Photos from the image-classification dataset "Dataset" in the GitHub repository marcoacc90/cnn-staircase-mobilenet. Its 2 classes are: non obstructed, obs.

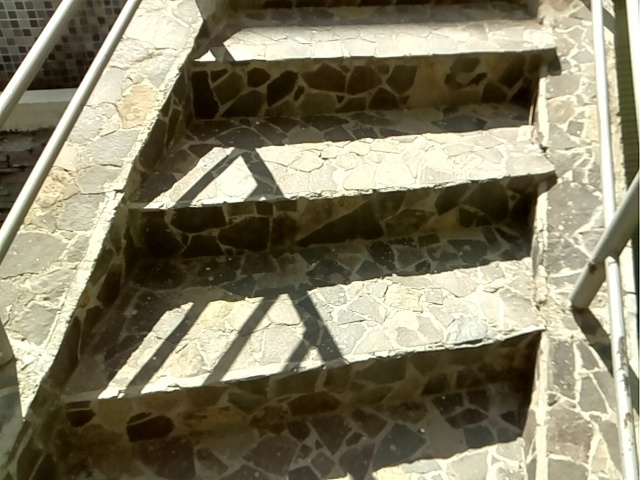
Label: obs

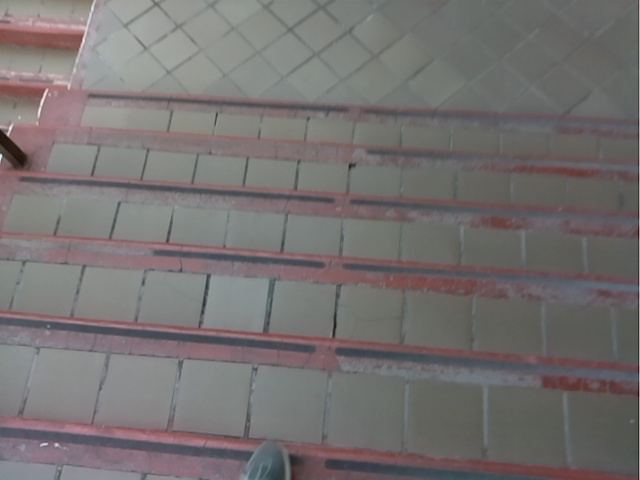
Label: obs

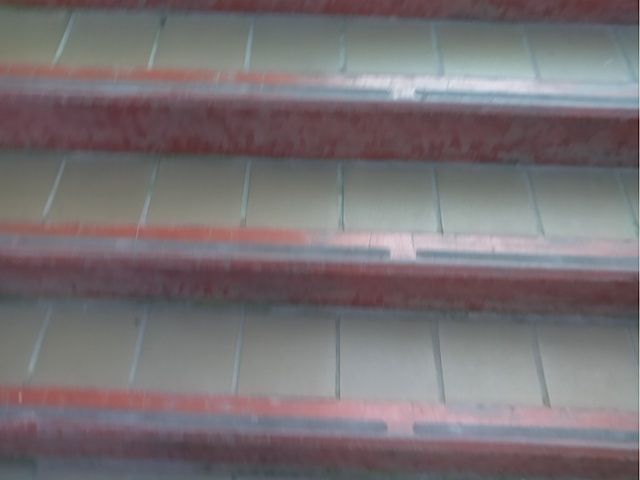
Label: obs

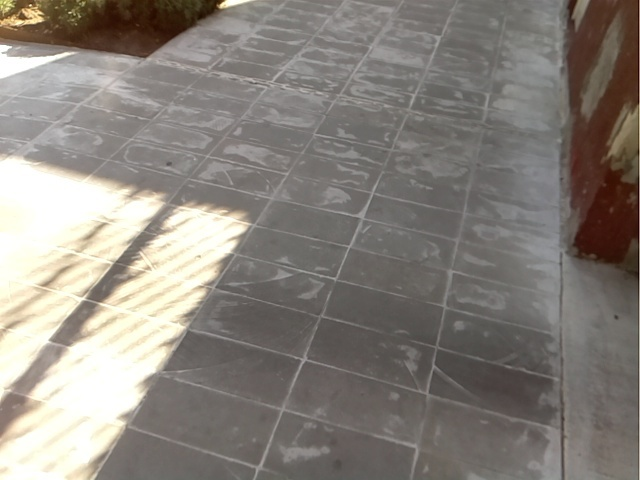
Label: non obstructed

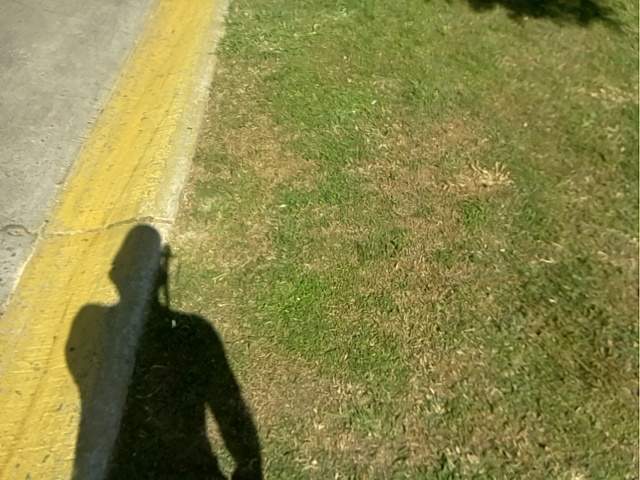
Label: non obstructed

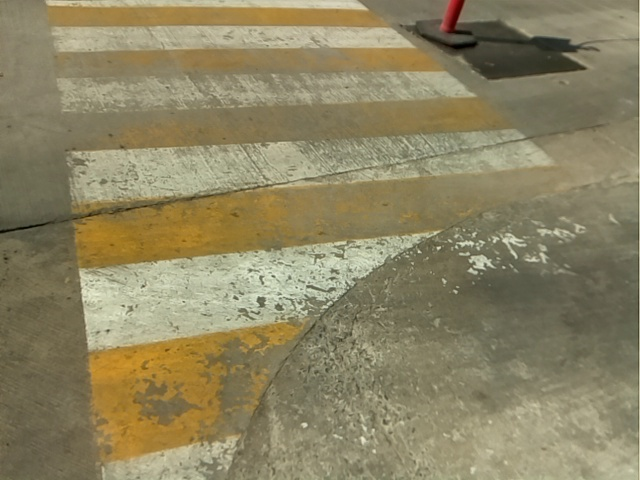
Label: non obstructed
